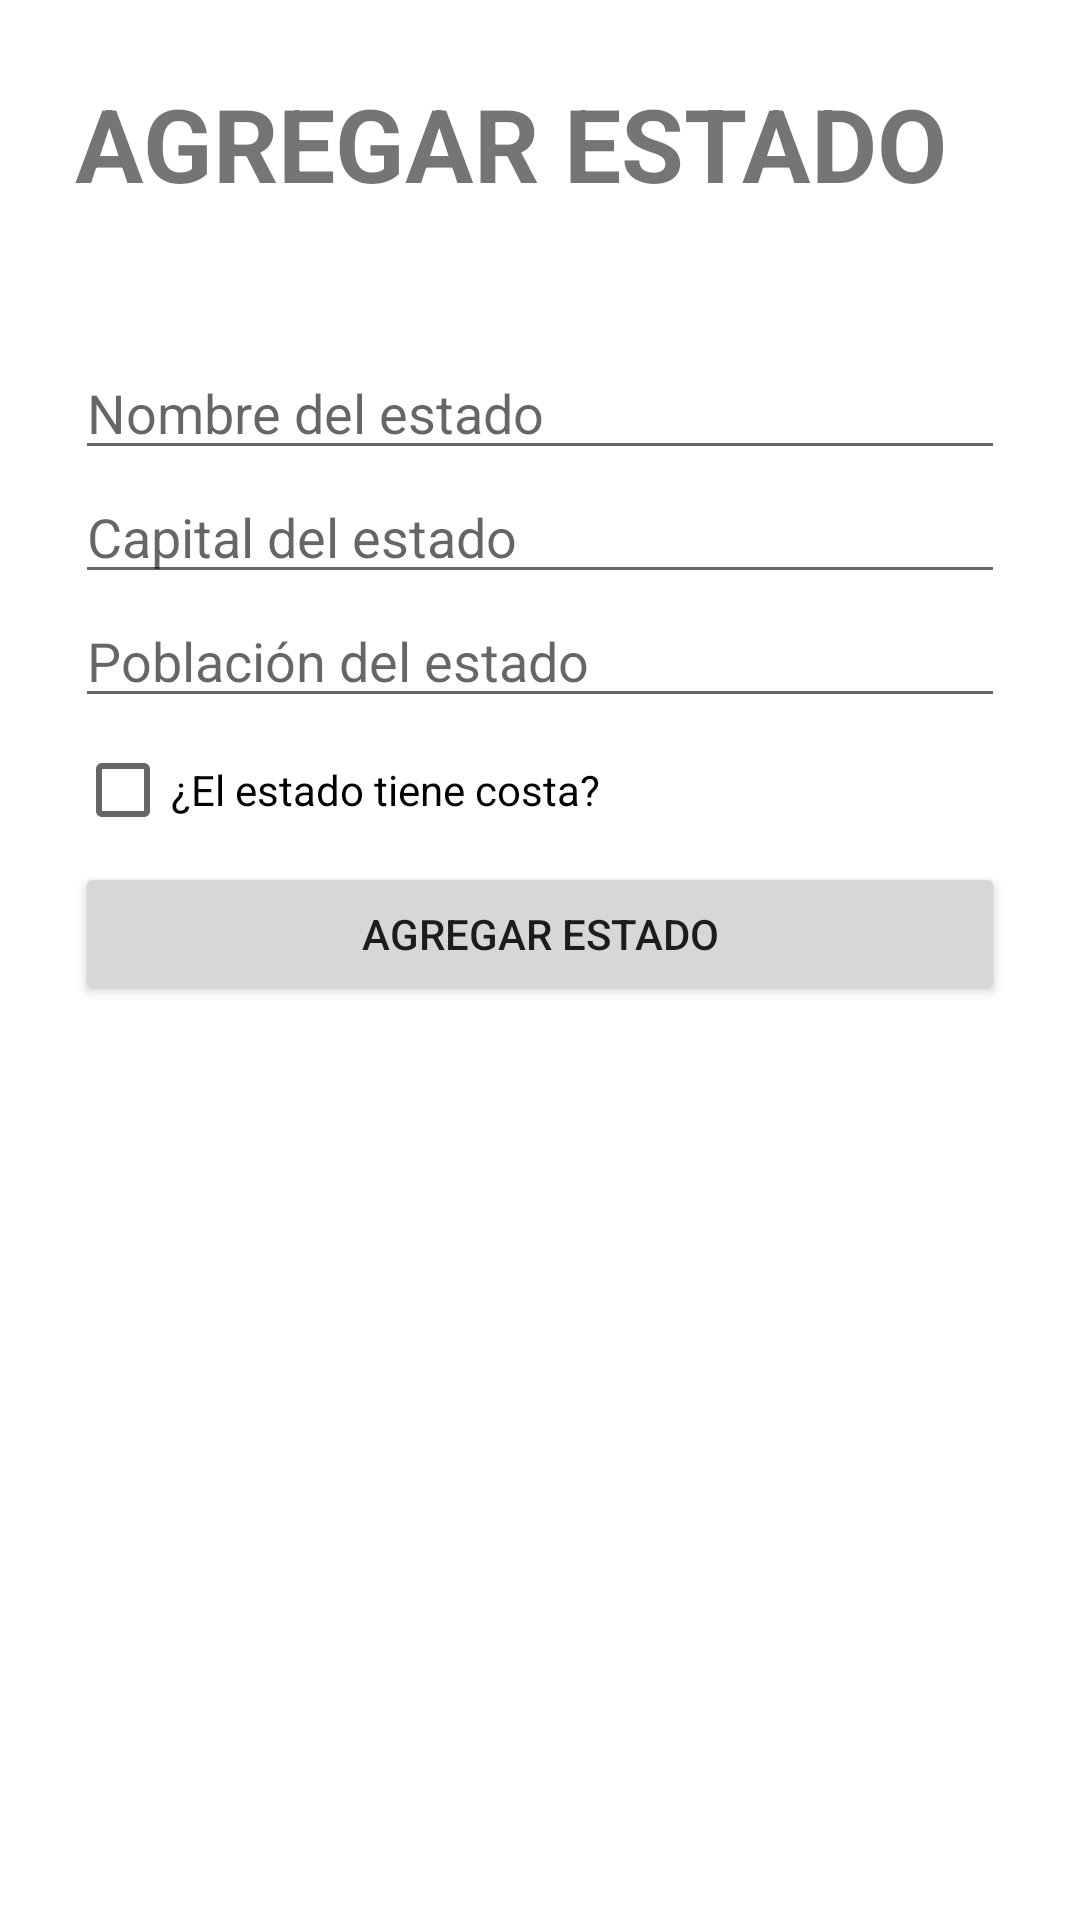

This screen was rendered from an Android layout file. Write that file and the resources it references.
<!-- AndroidManifest.xml: application theme Theme.Estados -->
<!-- res/layout/fragment_add_estado.xml -->
<?xml version="1.0" encoding="utf-8"?>
<LinearLayout xmlns:android="http://schemas.android.com/apk/res/android"
    xmlns:app="http://schemas.android.com/apk/res-auto"
    xmlns:tools="http://schemas.android.com/tools"
    android:layout_width="match_parent"
    android:layout_height="match_parent"
    android:orientation="vertical"
    android:padding="25dp"
    tools:context=".ui.AddEstadoFragment">

    <TextView
        android:id="@+id/addStateTitle"
        android:layout_width="match_parent"
        android:layout_height="wrap_content"
        android:layout_marginBottom="45dp"
        android:text="@string/add_state"
        android:textSize="34sp"
        android:textStyle="bold" />

    <EditText
        android:id="@+id/addStateName"
        android:layout_width="match_parent"
        android:layout_height="wrap_content"
        android:ems="10"
        android:hint="@string/state_name"
        android:inputType="textPersonName" />

    <EditText
        android:id="@+id/addStateCapital"
        android:layout_width="match_parent"
        android:layout_height="wrap_content"
        android:ems="10"
        android:hint="@string/state_capital"
        android:inputType="textPersonName" />

    <EditText
        android:id="@+id/addStatePopulation"
        android:layout_width="match_parent"
        android:layout_height="wrap_content"
        android:ems="10"
        android:hint="@string/state_population"
        android:inputType="number" />

    <CheckBox
        android:id="@+id/addHasCoast"
        android:layout_width="match_parent"
        android:layout_height="wrap_content"
        android:text="@string/has_coast" />

    <Button
        android:id="@+id/addStateButton"
        android:layout_width="match_parent"
        android:layout_height="wrap_content"
        android:text="@string/add_state" />
</LinearLayout>
<!-- resources referenced by this layout -->
<resources>
  <string name="add_state">AGREGAR ESTADO</string>
  <string name="has_coast">¿El estado tiene costa?</string>
  <string name="state_capital">Capital del estado</string>
  <string name="state_name">Nombre del estado</string>
  <string name="state_population">Población del estado</string>
  <style name="Theme.Estados" parent="Theme.MaterialComponents.DayNight.DarkActionBar">
          
          <item name="colorPrimary">@color/purple_500</item>
          <item name="colorPrimaryVariant">@color/purple_700</item>
          <item name="colorOnPrimary">@color/white</item>
          
          <item name="colorSecondary">@color/teal_200</item>
          <item name="colorSecondaryVariant">@color/teal_700</item>
          <item name="colorOnSecondary">@color/black</item>
          
          <item name="android:statusBarColor">?attr/colorPrimaryVariant</item>
          
      </style>
  <!-- not gathered from this repository: default colours our renderer supplied (Android Studio template values) -->
  <color name="purple_500">#FF6200EE</color>
  <color name="purple_700">#FF3700B3</color>
  <color name="teal_200">#FF03DAC5</color>
  <color name="teal_700">#FF018786</color>
  <color name="black">#FF000000</color>
  <color name="white">#FFFFFFFF</color>
</resources>
